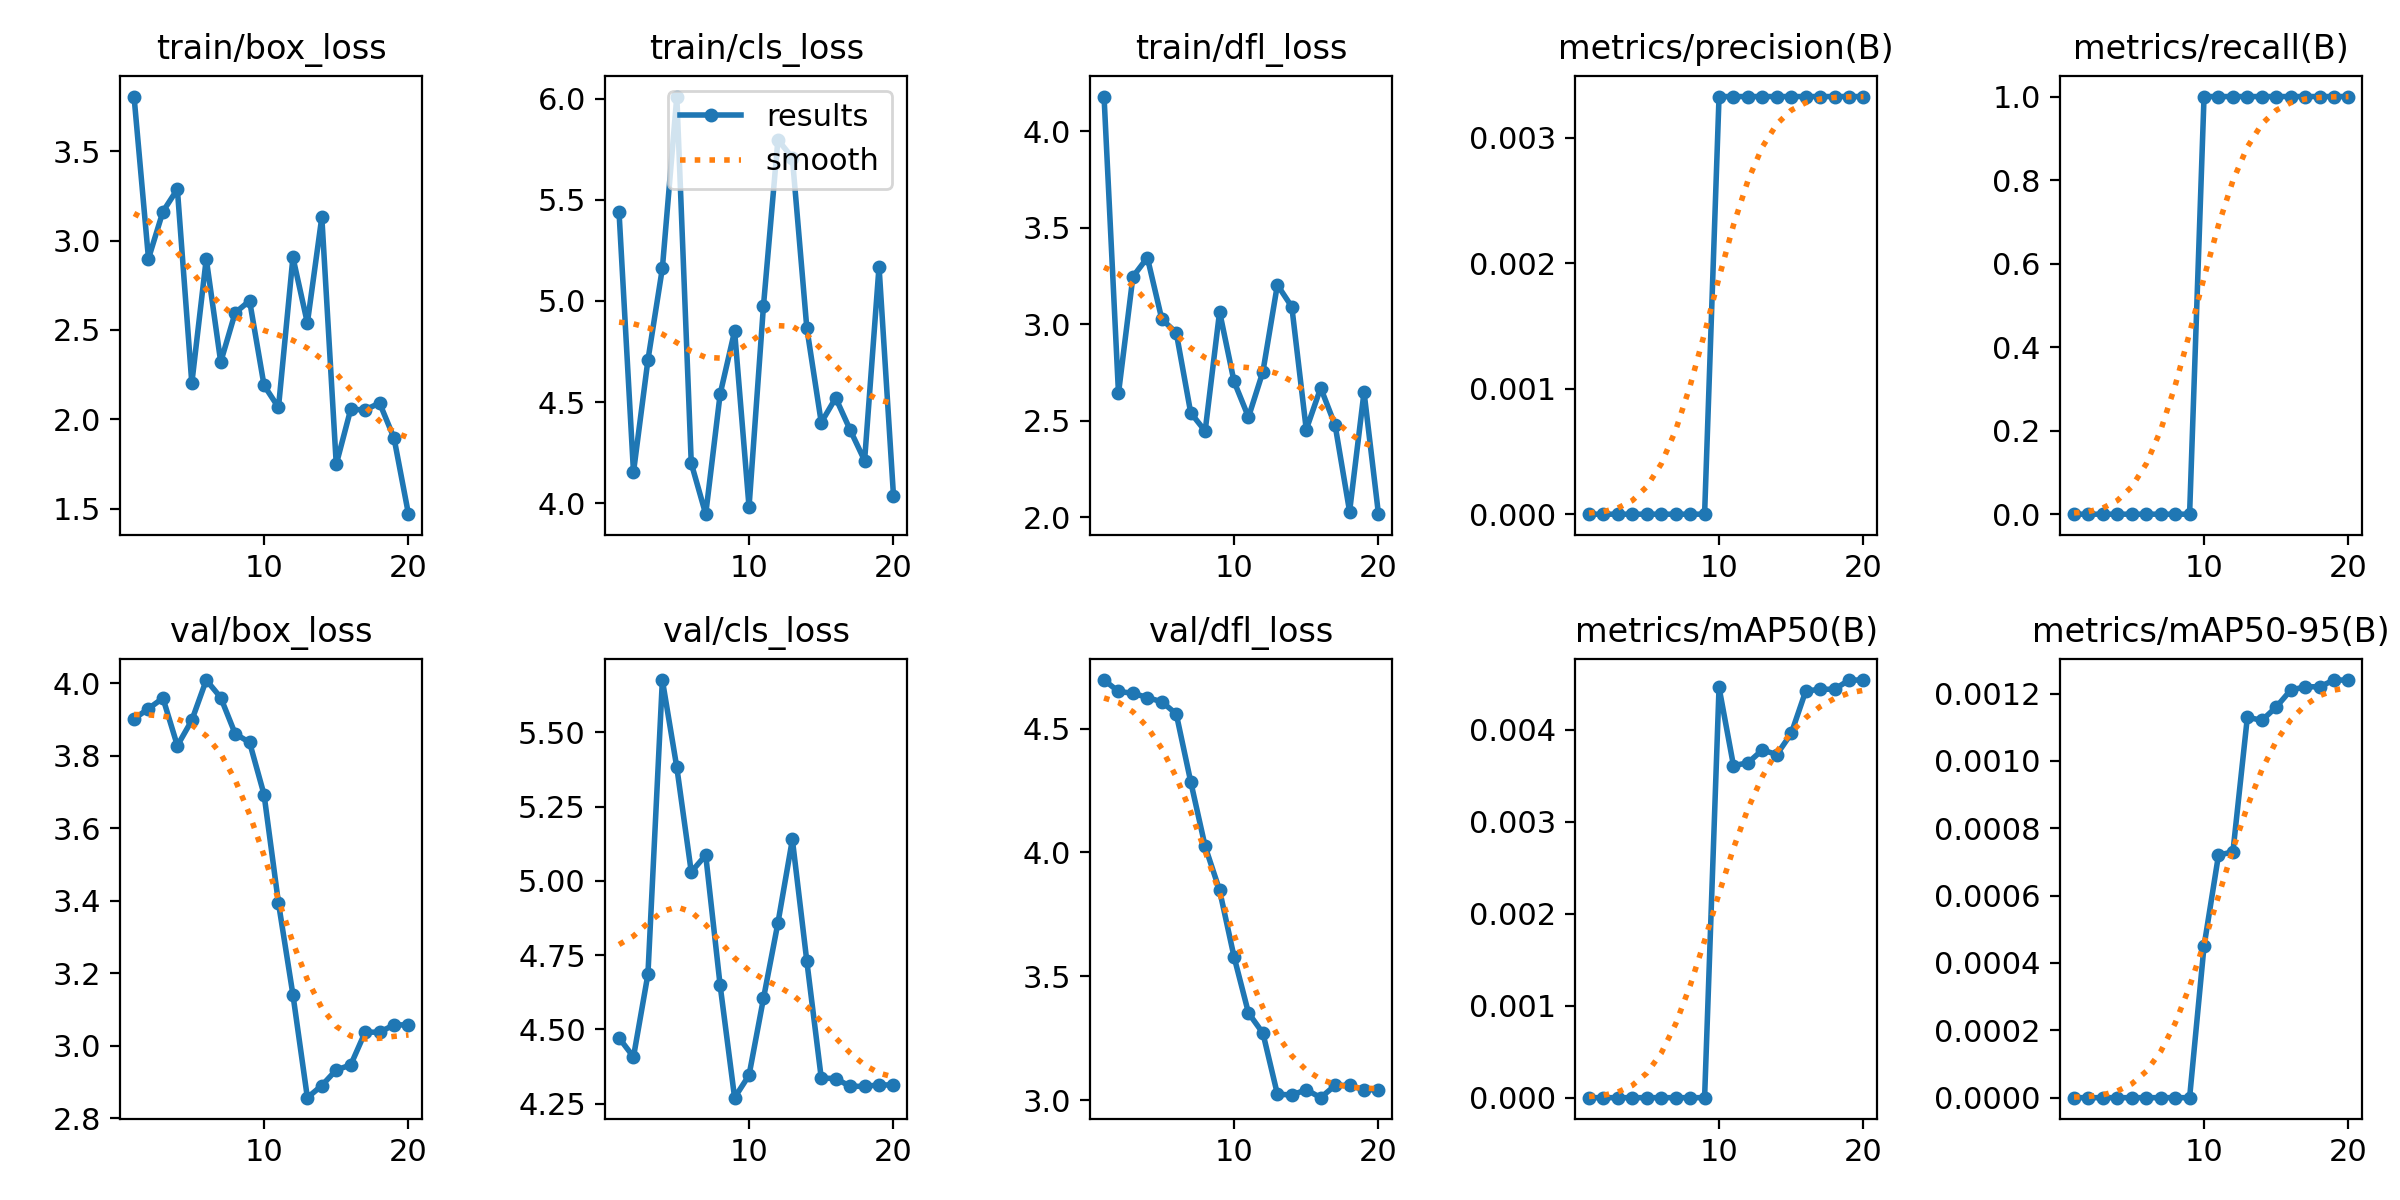

The file beside this chart, header and first rows:
epoch, time, train/box_loss, train/cls_loss, train/dfl_loss, metrics/precision(B), metrics/recall(B), metrics/mAP50(B), metrics/mAP50-95(B), val/box_loss, val/cls_loss, val/dfl_loss, lr/pg0, lr/pg1, lr/pg2
1, 2.082, 3.807, 5.439, 4.18, 0, 0, 0, 0, 3.902, 4.471, 4.695, 0, 0, 0
2, 4.087, 2.899, 4.153, 2.641, 0, 0, 0, 0, 3.93, 4.407, 4.649, 1.901e-05, 1.901e-05, 1.901e-05
3, 5.803, 3.163, 4.708, 3.246, 0, 0, 0, 0, 3.959, 4.686, 4.642, 3.604e-05, 3.604e-05, 3.604e-05
4, 7.729, 3.288, 5.162, 3.345, 0, 0, 0, 0, 3.828, 5.676, 4.625, 5.109e-05, 5.109e-05, 5.109e-05
5, 9.289, 2.201, 6.011, 3.025, 0, 0, 0, 0, 3.898, 5.382, 4.608, 6.416e-05, 6.416e-05, 6.416e-05
6, 10.98, 2.898, 4.198, 2.956, 0, 0, 0, 0, 4.009, 5.03, 4.559, 7.525e-05, 7.525e-05, 7.525e-05
7, 13.06, 2.32, 3.946, 2.54, 0, 0, 0, 0, 3.961, 5.087, 4.286, 8.436e-05, 8.436e-05, 8.436e-05
8, 14.86, 2.595, 4.539, 2.446, 0, 0, 0, 0, 3.861, 4.648, 4.024, 9.149e-05, 9.149e-05, 9.149e-05
9, 16.49, 2.663, 4.851, 3.064, 0, 0, 0, 0, 3.837, 4.27, 3.848, 9.664e-05, 9.664e-05, 9.664e-05
10, 18.41, 2.19, 3.981, 2.703, 0.00333, 1, 0.00446, 0.00045, 3.693, 4.346, 3.58, 9.981e-05, 9.981e-05, 9.981e-05
11, 20.29, 2.066, 4.976, 2.518, 0.00333, 1, 0.00361, 0.00072, 3.394, 4.605, 3.353, 0.000101, 0.000101, 0.000101
12, 22.41, 2.906, 5.797, 2.754, 0.00333, 1, 0.00364, 0.00073, 3.141, 4.858, 3.271, 0.0001002, 0.0001002, 0.0001002
13, 24.22, 2.539, 5.708, 3.203, 0.00333, 1, 0.00378, 0.00113, 2.857, 5.14, 3.026, 9.744e-05, 9.744e-05, 9.744e-05
14, 26.47, 3.131, 4.866, 3.09, 0.00333, 1, 0.00373, 0.00112, 2.891, 4.73, 3.022, 9.269e-05, 9.269e-05, 9.269e-05
15, 28.57, 1.748, 4.399, 2.454, 0.00333, 1, 0.00396, 0.00116, 2.934, 4.336, 3.043, 8.596e-05, 8.596e-05, 8.596e-05
16, 30.81, 2.055, 4.52, 2.67, 0.00333, 1, 0.00442, 0.00121, 2.947, 4.335, 3.011, 7.725e-05, 7.725e-05, 7.725e-05
17, 32.75, 2.052, 4.362, 2.475, 0.00333, 1, 0.00444, 0.00122, 3.038, 4.308, 3.061, 6.656e-05, 6.656e-05, 6.656e-05
18, 34.53, 2.091, 4.211, 2.028, 0.00333, 1, 0.00444, 0.00122, 3.038, 4.308, 3.061, 5.389e-05, 5.389e-05, 5.389e-05
19, 36.53, 1.894, 5.17, 2.648, 0.00333, 1, 0.00454, 0.00124, 3.058, 4.313, 3.043, 3.924e-05, 3.924e-05, 3.924e-05
20, 38.07, 1.468, 4.037, 2.015, 0.00333, 1, 0.00454, 0.00124, 3.058, 4.313, 3.043, 2.261e-05, 2.261e-05, 2.261e-05
